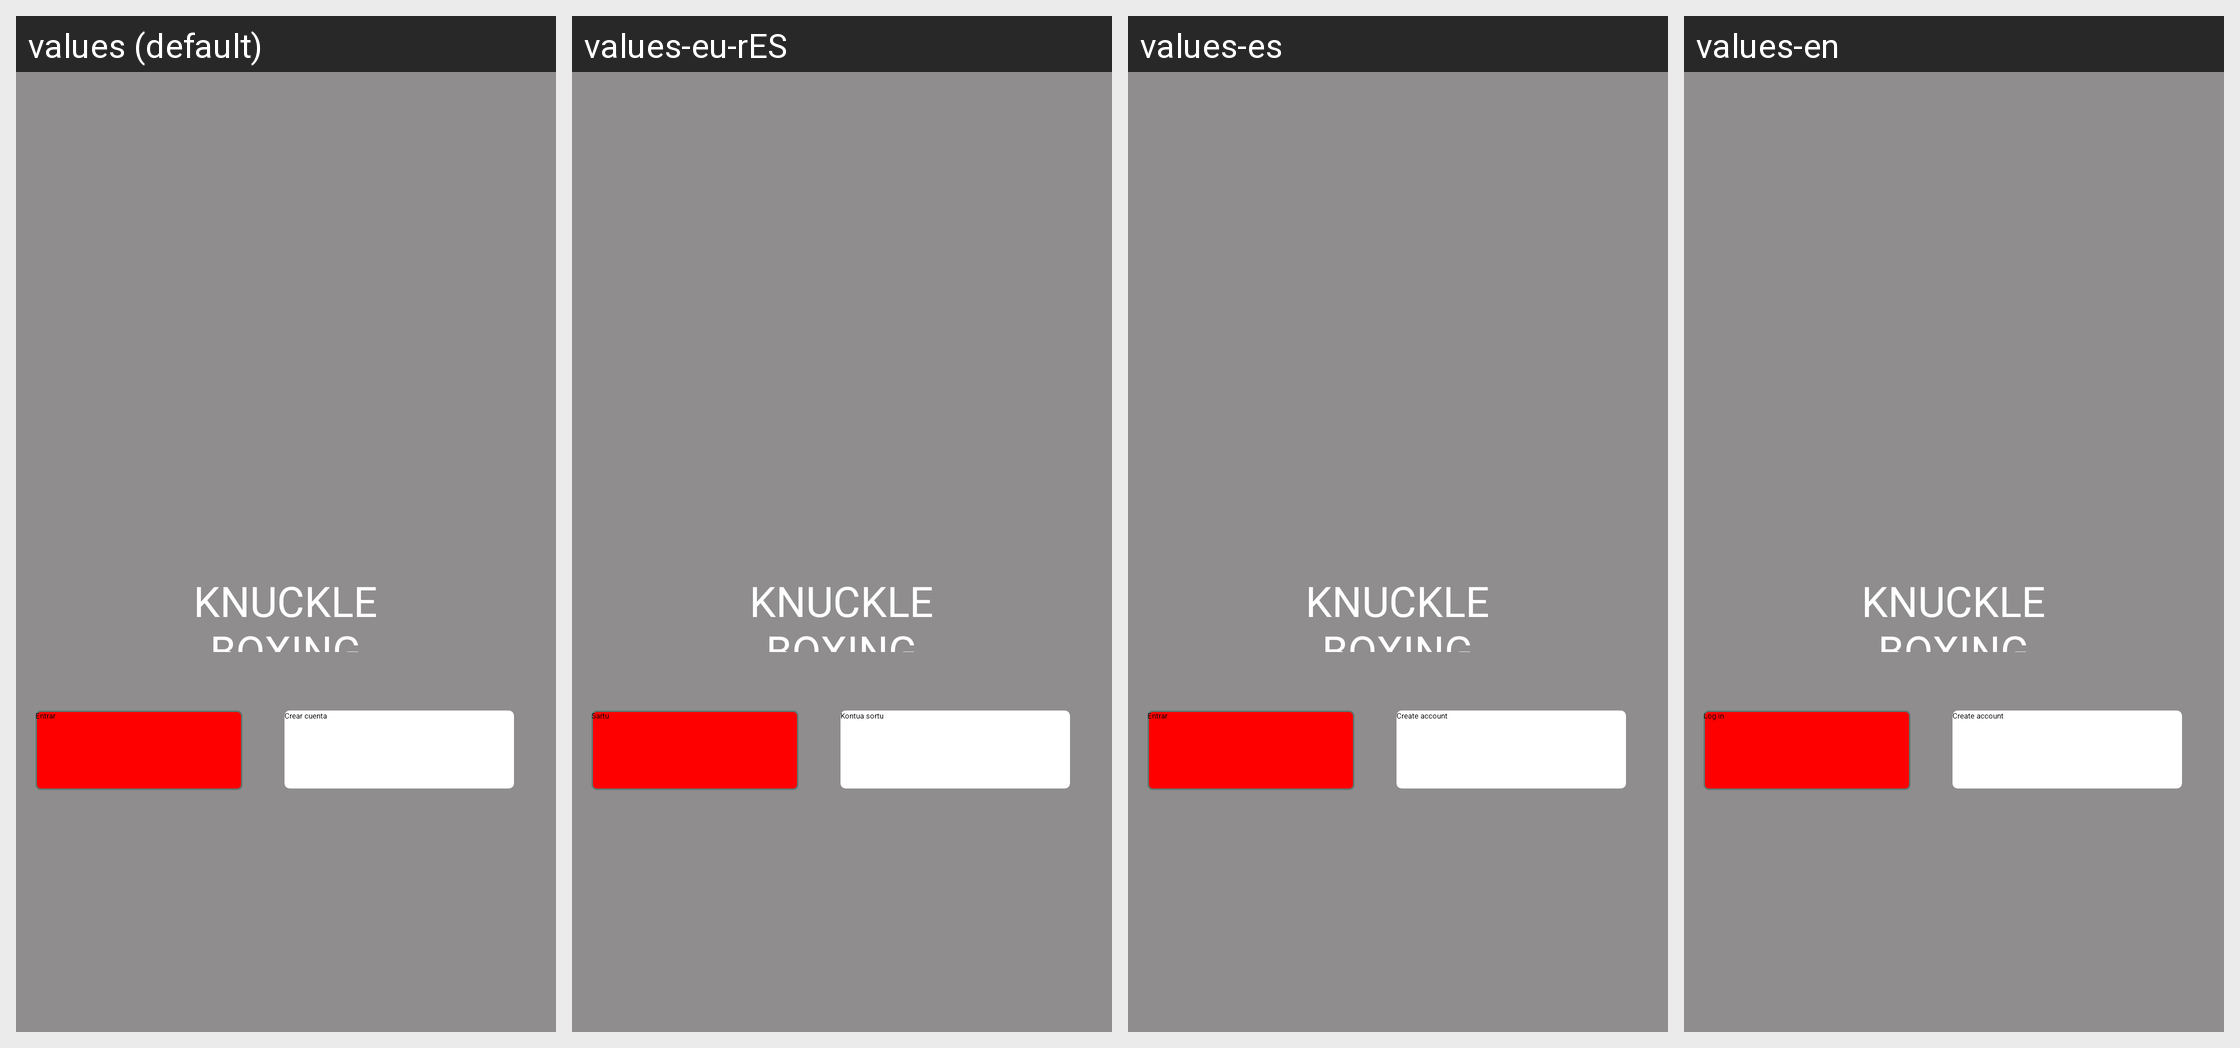

Locale-by-locale string values for the Android screen shown in this grid:
Android screen res/layout/activity_main.xml rendered under 4 locales, left to right: values (default), values-eu-rES, values-es, values-en. Device: Nexus 5 (rendered at 1080×1920; each locale shown at half size, 540×960, under a caption strip naming it); theme Theme.KnuckleBoxing_app.
Strings drawn on this screen, with the default value and each locale's value (text and hints the layout hard-codes, and strings that could not be matched under every locale, appear in the picture but are not listed):

crearcuenta
  values: Crear cuenta
  values-eu-rES: Kontua sortu
  values-es: Create account
  values-en: Create account

entrar
  values: Entrar
  values-eu-rES: Sartu
  values-es: Entrar
  values-en: Log in

Title
  values: KNUCKLE BOXING
  values-eu-rES: KNUCKLE BOXING  [not translated; the default value is used]
  values-es: KNUCKLE BOXING  [not translated; the default value is used]
  values-en: KNUCKLE BOXING  [not translated; the default value is used]
